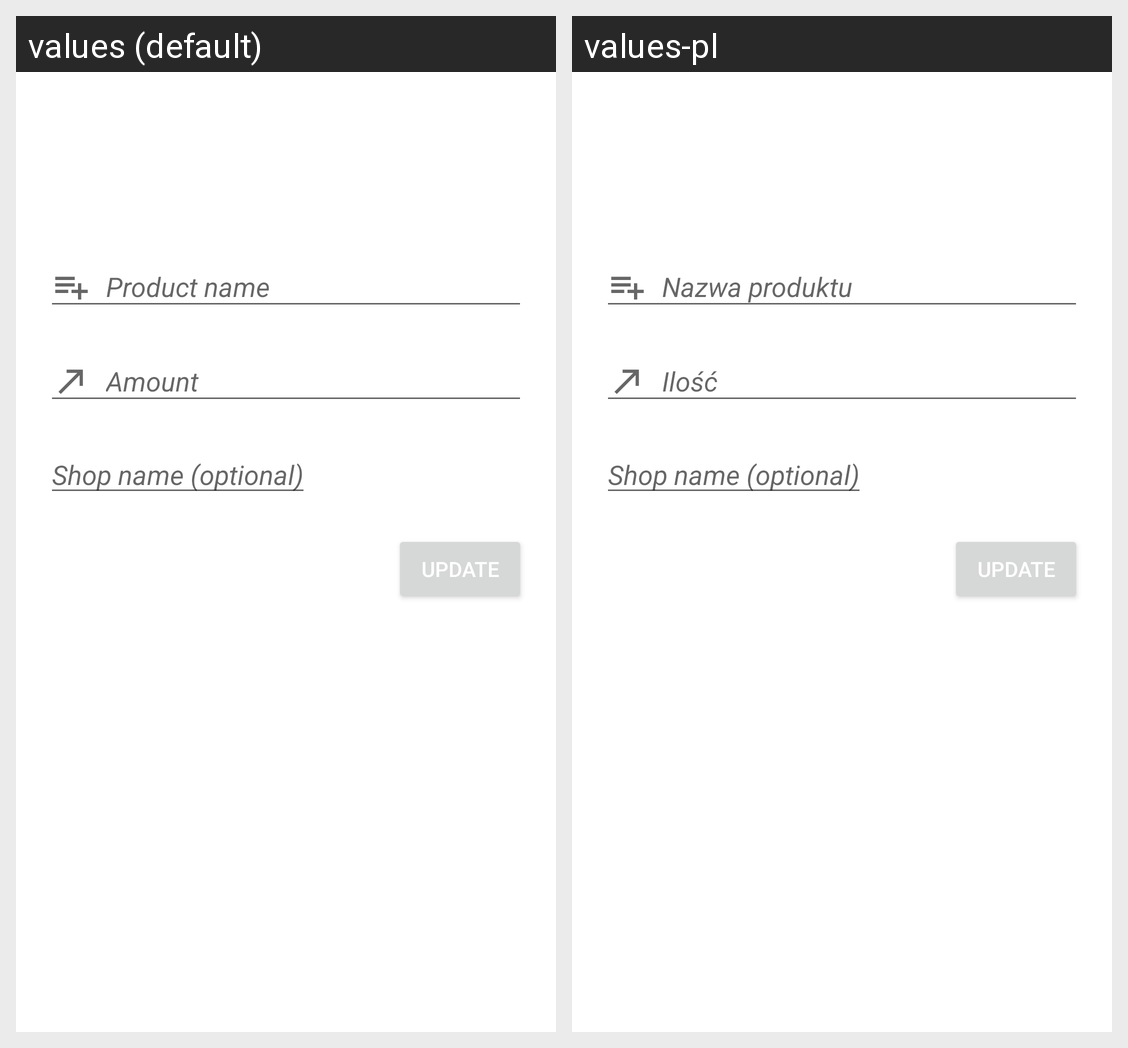

For this localized Android screen grid, give each drawn string resource with its value in every locale shown.
Android screen res/layout/activity_update_shopping_list_item.xml rendered under 2 locales, left to right: values (default), values-pl. Device: Nexus 5 (rendered at 1080×1920; each locale shown at half size, 540×960, under a caption strip naming it); theme Theme.FridgeApp.
Strings drawn on this screen, with the default value and each locale's value (text and hints the layout hard-codes, and strings that could not be matched under every locale, appear in the picture but are not listed):

product_name
  values: Product name
  values-pl: Nazwa produktu

amount
  values: Amount
  values-pl: Ilość
